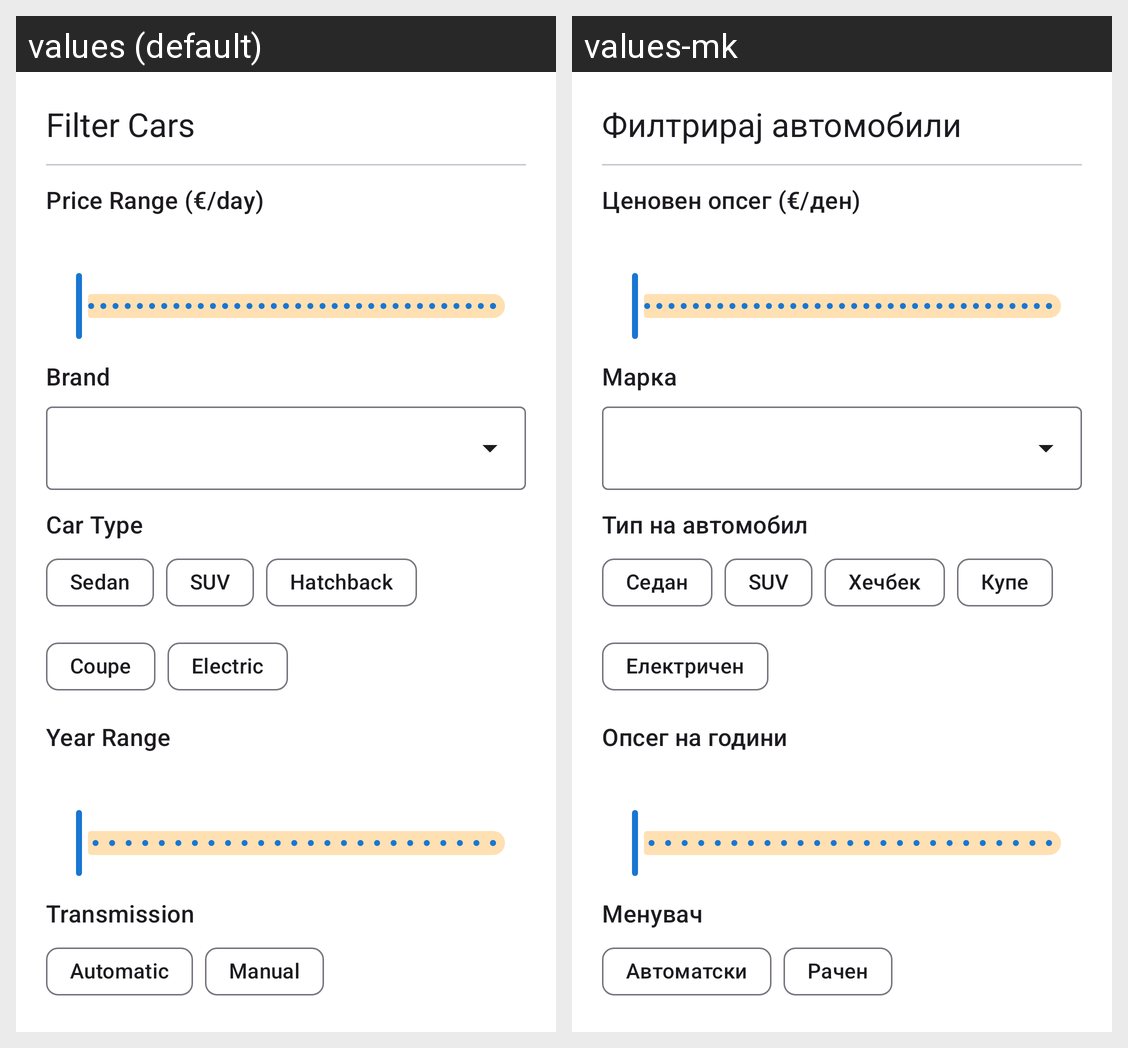

Translations of the strings shown on this Android screen, per locale in the grid:
Android screen res/layout/fragment_filter_bottom_sheet.xml rendered under 2 locales, left to right: values (default), values-mk. Device: Nexus 5 (rendered at 1080×1920; each locale shown at half size, 540×960, under a caption strip naming it); theme Theme.RentaCar.
Strings drawn on this screen, with the default value and each locale's value (text and hints the layout hard-codes, and strings that could not be matched under every locale, appear in the picture but are not listed):

filter_title
  values: Filter Cars
  values-mk: Филтрирај автомобили

filter_price_range
  values: Price Range (€/day)
  values-mk: Ценовен опсег (€/ден)

filter_brand
  values: Brand
  values-mk: Марка

filter_car_type
  values: Car Type
  values-mk: Тип на автомобил

car_type_sedan
  values: Sedan
  values-mk: Седан

car_type_suv
  values: SUV
  values-mk: SUV

car_type_hatchback
  values: Hatchback
  values-mk: Хечбек

car_type_coupe
  values: Coupe
  values-mk: Купе

car_type_electric
  values: Electric
  values-mk: Електричен

filter_year_range
  values: Year Range
  values-mk: Опсег на години

label_transmission
  values: Transmission
  values-mk: Менувач

transmission_automatic
  values: Automatic
  values-mk: Автоматски

transmission_manual
  values: Manual
  values-mk: Рачен
